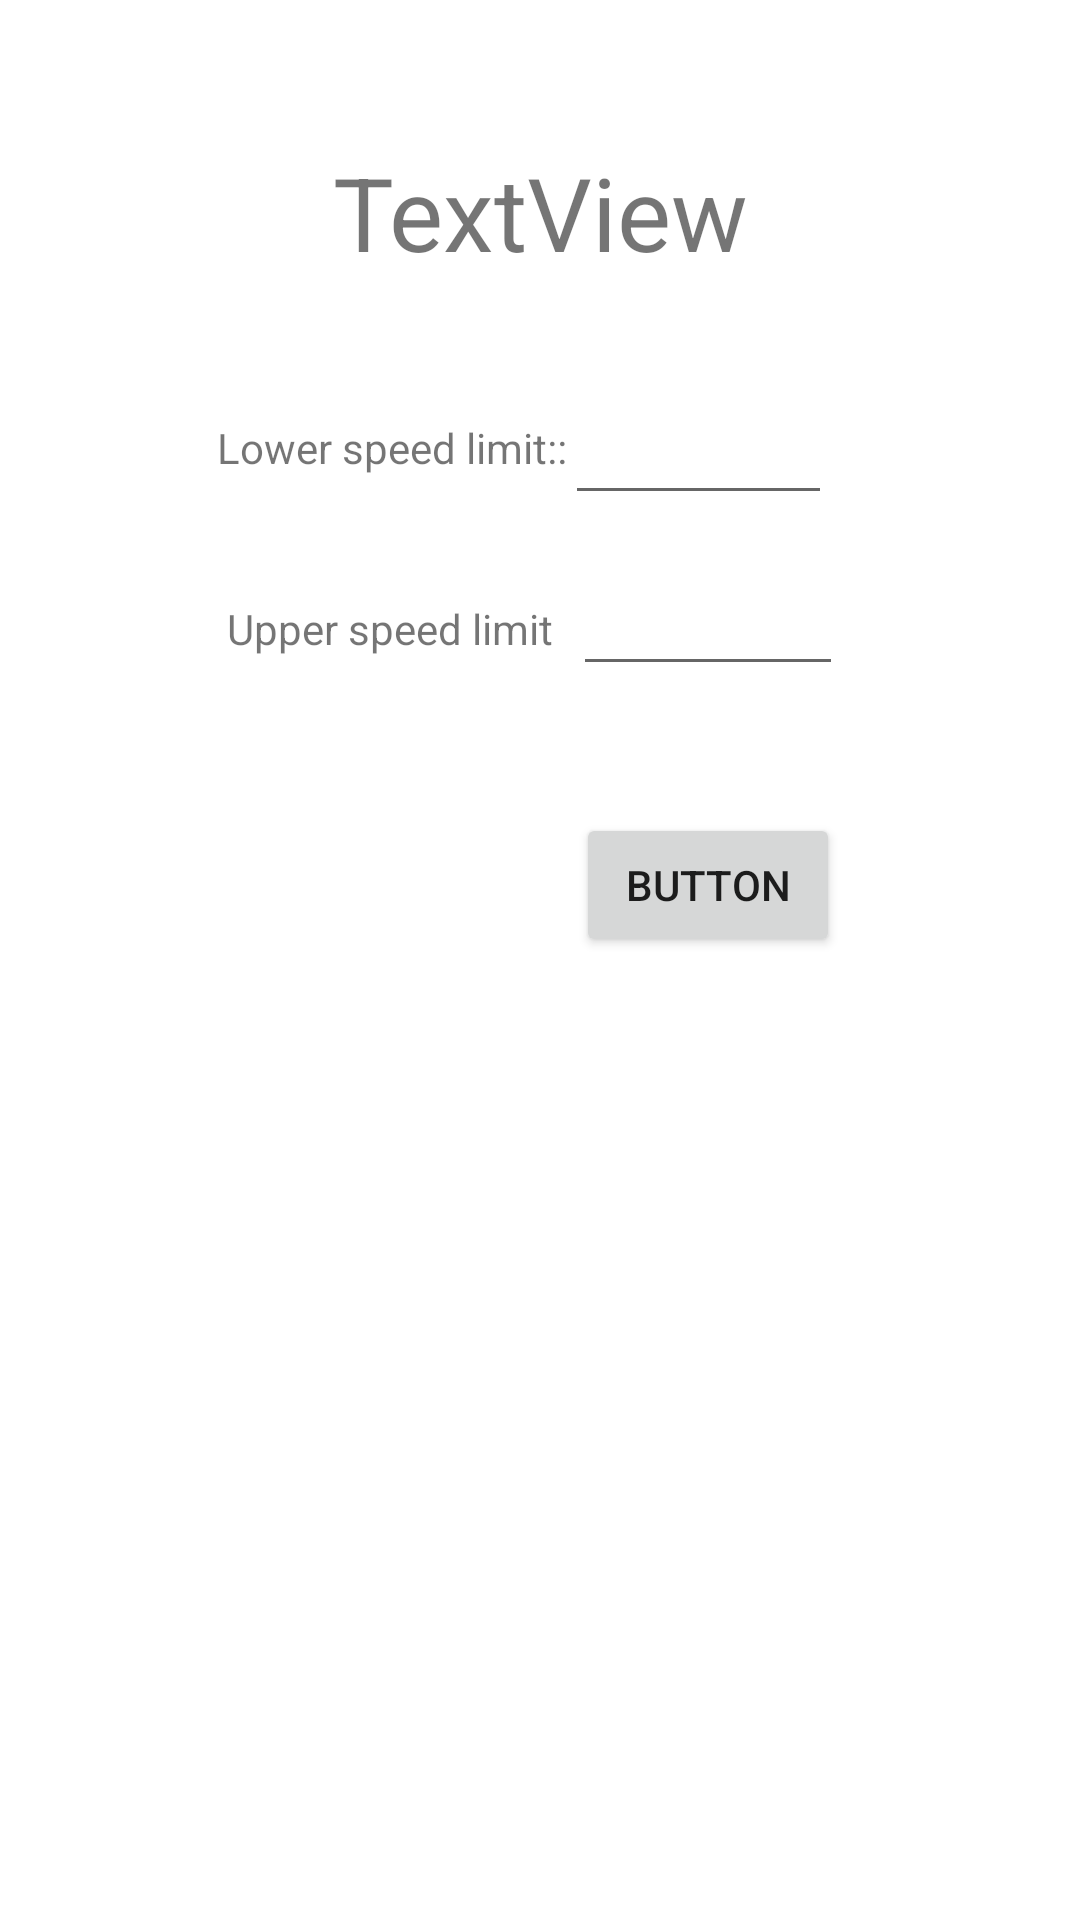

Android layout source for this screen:
<!-- AndroidManifest.xml: application theme Theme.Cykelassistent -->
<!-- res/layout/activity_speedometer.xml -->
<?xml version="1.0" encoding="utf-8"?>
<androidx.constraintlayout.widget.ConstraintLayout xmlns:android="http://schemas.android.com/apk/res/android"
    xmlns:app="http://schemas.android.com/apk/res-auto"
    xmlns:tools="http://schemas.android.com/tools"
    android:layout_width="match_parent"
    android:layout_height="match_parent"
    tools:context=".SpeedometerView">

    <TextView
        android:id="@+id/speedometerView"
        android:layout_width="251dp"
        android:layout_height="62dp"
        android:text="TextView"
        android:textAlignment="center"
        android:textSize="34sp"
        app:layout_constraintBottom_toBottomOf="parent"
        app:layout_constraintEnd_toEndOf="parent"
        app:layout_constraintStart_toStartOf="parent"
        app:layout_constraintTop_toTopOf="parent"
        app:layout_constraintVertical_bias="0.083" />

    <TextView
        android:id="@+id/textView4"
        android:layout_width="122dp"
        android:layout_height="24dp"
        android:text="Lower speed limit::"
        app:layout_constraintBottom_toBottomOf="parent"
        app:layout_constraintEnd_toEndOf="parent"
        app:layout_constraintHorizontal_bias="0.304"
        app:layout_constraintStart_toStartOf="parent"
        app:layout_constraintTop_toTopOf="parent"
        app:layout_constraintVertical_bias="0.227" />

    <TextView
        android:id="@+id/textView5"
        android:layout_width="118dp"
        android:layout_height="26dp"
        android:text="Upper speed limit"
        app:layout_constraintBottom_toBottomOf="parent"
        app:layout_constraintEnd_toEndOf="parent"
        app:layout_constraintHorizontal_bias="0.313"
        app:layout_constraintStart_toStartOf="parent"
        app:layout_constraintTop_toTopOf="parent"
        app:layout_constraintVertical_bias="0.326" />

    <EditText
        android:id="@+id/upperBound"
        android:layout_width="89dp"
        android:layout_height="42dp"
        android:ems="10"
        android:inputType="numberDecimal"
        android:text=""
        app:layout_constraintBottom_toBottomOf="parent"
        app:layout_constraintEnd_toEndOf="parent"
        app:layout_constraintHorizontal_bias="0.695"
        app:layout_constraintStart_toStartOf="parent"
        app:layout_constraintTop_toTopOf="parent"
        app:layout_constraintVertical_bias="0.217" />

    <EditText
        android:id="@+id/lowerBound"
        android:layout_width="90dp"
        android:layout_height="50dp"
        android:digits="0123456789."
        android:ems="10"
        android:inputType="numberDecimal"
        android:text=""
        app:layout_constraintBottom_toBottomOf="parent"
        app:layout_constraintEnd_toEndOf="parent"
        app:layout_constraintHorizontal_bias="0.708"
        app:layout_constraintStart_toStartOf="parent"
        app:layout_constraintTop_toTopOf="parent"
        app:layout_constraintVertical_bias="0.303" />

    <Button
        android:id="@+id/setBoundaries"
        android:layout_width="wrap_content"
        android:layout_height="wrap_content"
        android:text="Button"
        app:layout_constraintBottom_toBottomOf="parent"
        app:layout_constraintEnd_toEndOf="parent"
        app:layout_constraintHorizontal_bias="0.706"
        app:layout_constraintStart_toStartOf="parent"
        app:layout_constraintTop_toTopOf="parent"
        app:layout_constraintVertical_bias="0.458" />

</androidx.constraintlayout.widget.ConstraintLayout>
<!-- resources referenced by this layout -->
<resources>
  <style name="Theme.Cykelassistent" parent="Theme.MaterialComponents.DayNight.DarkActionBar">
          
          <item name="colorPrimary">@color/primary</item>
          <item name="colorPrimaryVariant">@color/primary_variant</item>
          <item name="colorOnPrimary">@color/white</item>
          
          <item name="colorSecondary">@color/secondary</item>
          <item name="colorSecondaryVariant">@color/secondary</item>
          <item name="colorOnSecondary">@color/black</item>
          
          <item name="android:statusBarColor" tools:targetApi="l">@color/white</item>
          <item name="android:windowLightStatusBar">true</item>
          
      </style>
  <color name="primary">#F0773D</color>
  <color name="primary_variant">#66502E</color>
  <color name="white">#FFFFFFFF</color>
  <color name="secondary">#434033</color>
  <color name="black">#FF000000</color>
</resources>
